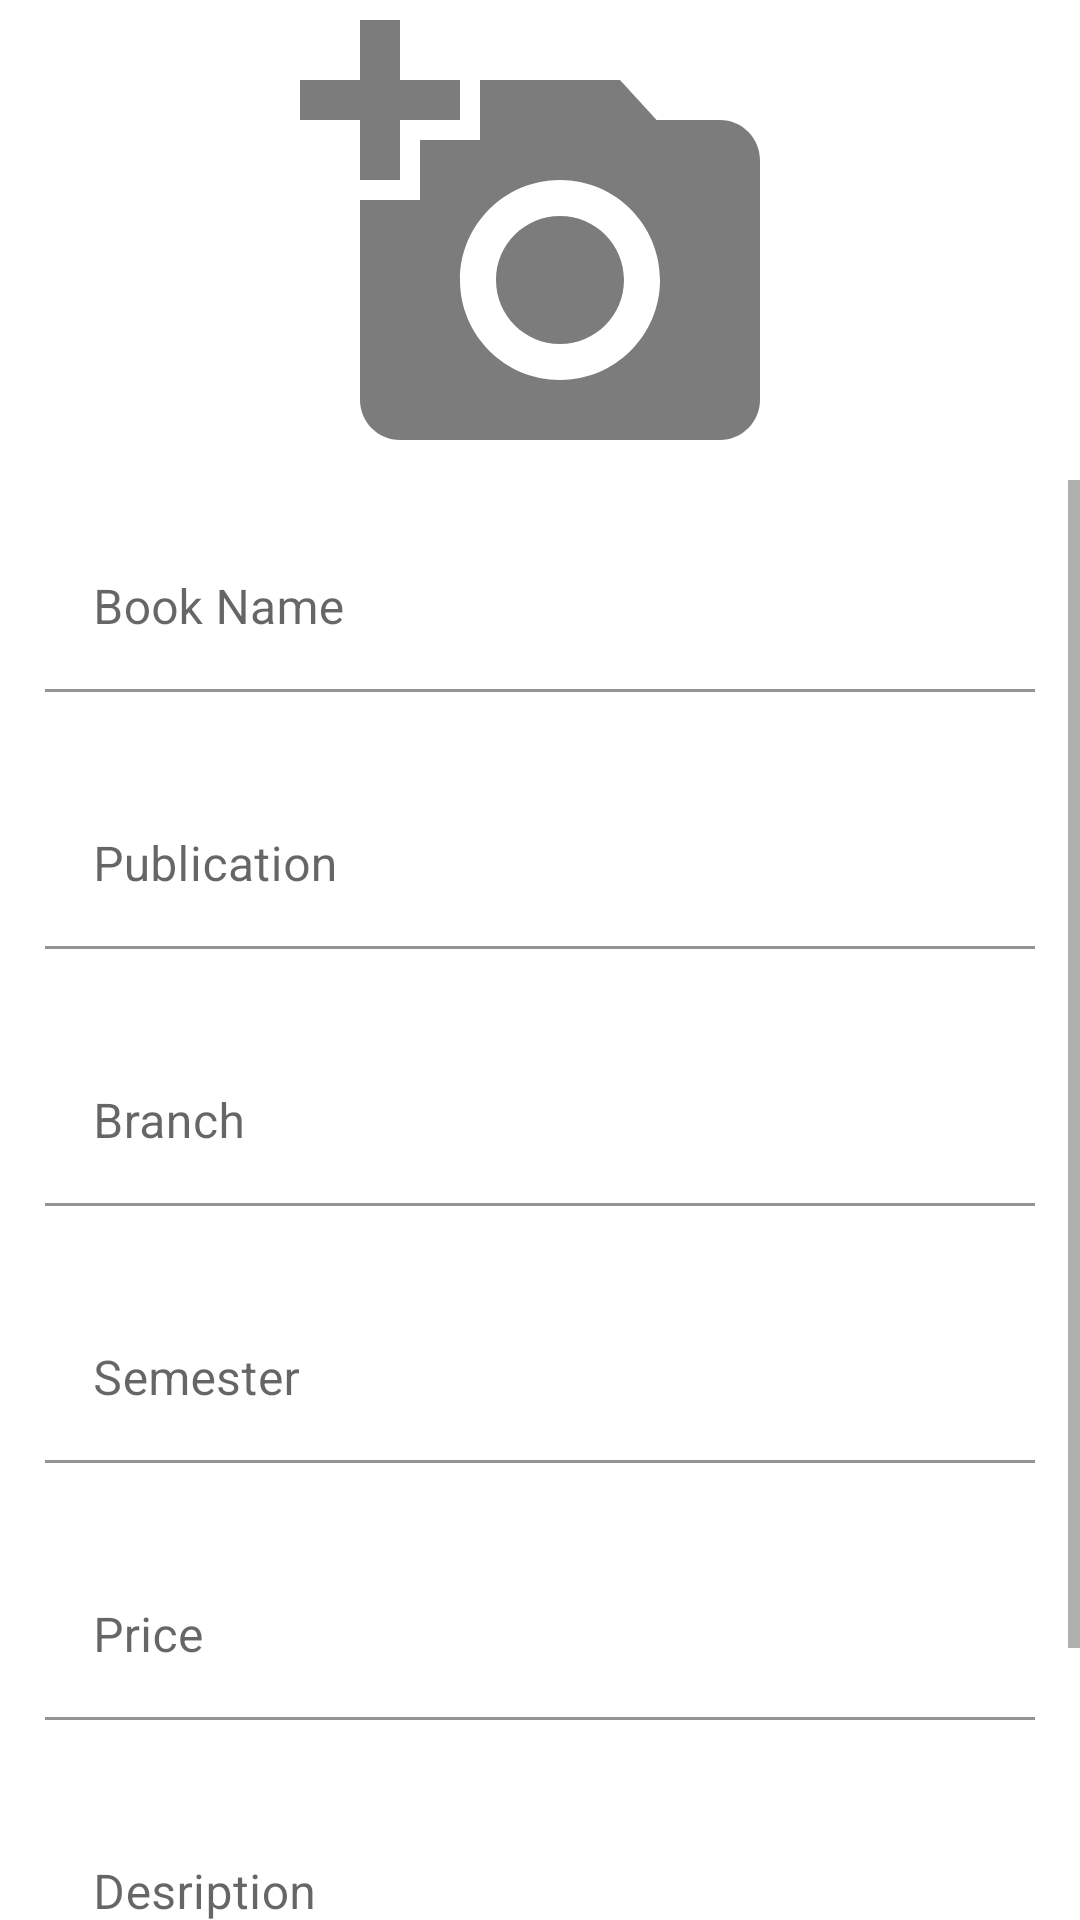

Produce the Android XML layout that renders to this screen, including the resource entries it uses.
<!-- AndroidManifest.xml: application theme Theme.AskYourSenior.dark -->
<!-- res/layout/activity_add_book.xml -->
<?xml version="1.0" encoding="utf-8"?>
<layout xmlns:android="http://schemas.android.com/apk/res/android"
    xmlns:app="http://schemas.android.com/apk/res-auto"
    xmlns:tools="http://schemas.android.com/tools">

    <data>

    </data>


    <androidx.constraintlayout.widget.ConstraintLayout
        android:layout_width="match_parent"
        android:layout_height="match_parent"
        tools:context=".fragments.bookfragment.AddBook">

        <ImageView
            android:id="@+id/image_of_book"
            android:layout_width="0dp"
            android:layout_height="0dp"
            android:src="@drawable/ic_baseline_add_a_photo_24"
            app:layout_constraintTop_toTopOf="parent"
            app:layout_constraintBottom_toBottomOf="@id/guideline40"
            app:layout_constraintStart_toStartOf="parent"
            app:layout_constraintEnd_toEndOf="parent"/>
        <androidx.constraintlayout.widget.Guideline
            android:id="@+id/guideline40"
            android:layout_width="match_parent"
            android:layout_height="wrap_content"
            android:orientation="horizontal"
            app:layout_constraintGuide_percent="0.25"/>


        <ScrollView
            android:layout_width="match_parent"
            android:layout_height="0dp"
            app:layout_constraintStart_toStartOf="parent"
            app:layout_constraintEnd_toEndOf="parent"
            app:layout_constraintTop_toBottomOf="@+id/guideline40"
            app:layout_constraintBottom_toBottomOf="parent">

            <LinearLayout
                android:layout_width="match_parent"
                android:layout_height="0dp"
                android:orientation="vertical"
                android:scrollbars="vertical">

                <com.google.android.material.textfield.TextInputLayout
                    android:id="@+id/book_name_edittextlayout"
                    android:layout_width="match_parent"
                    android:layout_height="wrap_content"
                    style="@style/Widget.MaterialComponents.TextInputLayout.FilledBox.ExposedDropdownMenu"
                    android:hint="@string/book_name_edittext_hint"
                    android:elevation="4dp"
                    app:endIconMode="none"
                    android:layout_margin="15dp">
                    <com.google.android.material.textfield.MaterialAutoCompleteTextView
                        android:id="@+id/book_name_edittext"
                        android:layout_width="match_parent"
                        android:layout_height="wrap_content"
                        android:background="@color/white"
                        android:singleLine="true"/>
                </com.google.android.material.textfield.TextInputLayout>

                <com.google.android.material.textfield.TextInputLayout
                    android:id="@+id/publication_name_textinputlayout"
                    android:layout_width="match_parent"
                    android:layout_height="wrap_content"
                    style="@style/Widget.MaterialComponents.TextInputLayout.FilledBox.ExposedDropdownMenu"
                    android:hint="@string/publication_edittext_hint"
                    android:elevation="4dp"
                    app:endIconMode="none"
                    android:layout_margin="15dp">
                    <com.google.android.material.textfield.MaterialAutoCompleteTextView
                        android:id="@+id/publication_name_edittext"
                        android:layout_width="match_parent"
                        android:layout_height="wrap_content"
                        android:background="@color/white"
                        android:singleLine="true"/>
                </com.google.android.material.textfield.TextInputLayout>

                <com.google.android.material.textfield.TextInputLayout
                    android:id="@+id/book_branch_textinputlayout"
                    android:layout_width="match_parent"
                    android:layout_height="wrap_content"
                    style="@style/Widget.MaterialComponents.TextInputLayout.FilledBox.ExposedDropdownMenu"
                    android:hint="@string/book_branch_edittext_hint"
                    android:elevation="4dp"
                    app:endIconMode="none"
                    android:layout_margin="15dp">
                    <com.google.android.material.textfield.MaterialAutoCompleteTextView
                        android:id="@+id/book_branch_edittext"
                        android:layout_width="match_parent"
                        android:layout_height="wrap_content"
                        android:background="@color/white" />
                </com.google.android.material.textfield.TextInputLayout>

                <com.google.android.material.textfield.TextInputLayout
                    android:id="@+id/book_semester_textinputlayout"
                    android:layout_width="match_parent"
                    android:layout_height="wrap_content"
                    style="@style/Widget.MaterialComponents.TextInputLayout.FilledBox.ExposedDropdownMenu"
                    android:hint="@string/book_semester_edittext_hint"
                    android:elevation="4dp"
                    app:endIconMode="none"
                    android:layout_margin="15dp">
                    <com.google.android.material.textfield.MaterialAutoCompleteTextView
                        android:id="@+id/book_semester_edittext"
                        android:layout_width="match_parent"
                        android:layout_height="wrap_content"
                        android:background="@color/white"/>
                </com.google.android.material.textfield.TextInputLayout>

                <com.google.android.material.textfield.TextInputLayout
                    android:id="@+id/book_price_textinputlayout"
                    android:layout_width="match_parent"
                    android:layout_height="wrap_content"
                    style="@style/Widget.MaterialComponents.TextInputLayout.FilledBox.ExposedDropdownMenu"
                    android:hint="@string/book_price"
                    android:elevation="4dp"
                    app:endIconMode="none"
                    android:layout_margin="15dp">
                    <com.google.android.material.textfield.MaterialAutoCompleteTextView
                        android:id="@+id/book_price_edittext"
                        android:layout_width="match_parent"
                        android:layout_height="wrap_content"
                        android:background="@color/white"
                        android:inputType="number"/>
                </com.google.android.material.textfield.TextInputLayout>

                <com.google.android.material.textfield.TextInputLayout
                    android:id="@+id/book_description_textinputlayout"
                    android:layout_width="match_parent"
                    android:layout_height="wrap_content"
                    style="@style/Widget.MaterialComponents.TextInputLayout.FilledBox.ExposedDropdownMenu"
                    android:hint="@string/description_edittext_hint"
                    android:elevation="4dp"
                    app:endIconMode="none"
                    android:layout_margin="15dp">
                    <com.google.android.material.textfield.MaterialAutoCompleteTextView
                        android:id="@+id/book_description_edittext"
                        android:layout_width="match_parent"
                        android:layout_height="wrap_content"
                        android:background="@color/white" />
                </com.google.android.material.textfield.TextInputLayout>

                <com.google.android.material.button.MaterialButton
                    android:id="@+id/add_book"
                    android:layout_width="match_parent"
                    android:layout_height="wrap_content"
                    android:elevation="5dp"
                    android:layout_margin="15dp"
                    android:text="@string/add_button"/>

            </LinearLayout>
        </ScrollView>












    </androidx.constraintlayout.widget.ConstraintLayout>
</layout>
<!-- resources referenced by this layout -->
<resources>
  <color name="white">#FFFFFFFF</color>
  <!-- drawable ic_baseline_add_a_photo_24 (drawable) -->
  <vector android:height="24dp" android:tint="#7C7C7C"
      android:viewportHeight="24" android:viewportWidth="24"
      android:width="24dp" xmlns:android="http://schemas.android.com/apk/res/android">
      <path android:fillColor="@android:color/white" android:pathData="M3,4V1h2v3h3v2H5v3H3V6H0V4H3zM6,10V7h3V4h7l1.83,2H21c1.1,0 2,0.9 2,2v12c0,1.1 -0.9,2 -2,2H5c-1.1,0 -2,-0.9 -2,-2V10H6zM13,19c2.76,0 5,-2.24 5,-5s-2.24,-5 -5,-5s-5,2.24 -5,5S10.24,19 13,19zM9.8,14c0,1.77 1.43,3.2 3.2,3.2s3.2,-1.43 3.2,-3.2s-1.43,-3.2 -3.2,-3.2S9.8,12.23 9.8,14z"/>
  </vector>
  <string name="add_button">Add</string>
  <string name="book_branch_edittext_hint">Branch</string>
  <string name="book_name_edittext_hint">Book Name</string>
  <string name="book_price">Price</string>
  <string name="book_semester_edittext_hint">Semester</string>
  <string name="description_edittext_hint">Desription</string>
  <string name="publication_edittext_hint">Publication</string>
  <style name="Theme.AskYourSenior.dark" parent="Theme.MaterialComponents.Light.NoActionBar">
          
          <item name="colorPrimary">@color/lightblue</item>
          <item name="colorPrimaryVariant">@color/lightblue</item>
          <item name="colorOnPrimary">@color/white</item>
          
          <item name="colorSecondary">@color/blue1</item>
          <item name="colorSecondaryVariant">@color/lightblue</item>
          <item name="colorOnSecondary">@color/black</item>
          
          <item name="android:statusBarColor" tools:targetApi="l">?attr/colorPrimaryVariant</item>
          
          <item name="android:windowSoftInputMode">adjustPan</item>
      </style>
  <color name="lightblue">#3490dc</color>
  <color name="blue1">#2929cc</color>
  <color name="black">#FF000000</color>
</resources>
